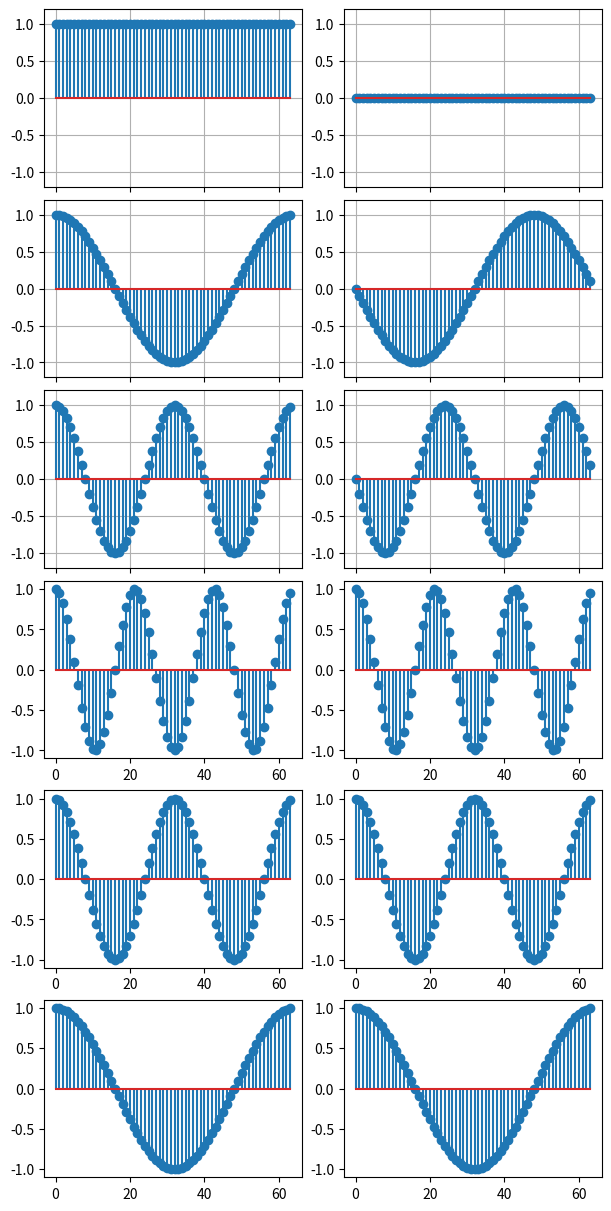

This chart was generated by the following Python code: (Note: this script raises an exception after producing the figure.)
import numpy as np
import matplotlib.pyplot as plt

N = 64

n = np.arange(N)
F = np.exp(-2j * np.pi * np.outer(n, n) / N)

fig, ax = plt.subplots(6, 2, figsize=(6, 12), constrained_layout=True)
for m in range(3):
    ax[m, 0].stem(np.real(F[m]))
    ax[m, 1].stem(np.imag(F[m]))
    ax[5 - m, 0].stem(np.real(F[N - 1 - m]))
    ax[5 - m, 1].stem(np.real(F[N - 1 - m]))
    ax[m, 0].grid(True)
    ax[m, 1].grid(True)
    ax[m, 0].set_ylim(-1.2, 1.2)
    ax[m, 1].set_ylim(-1.2, 1.2)
    if m < N - 1:
        ax[m, 0].tick_params(labelbottom=False)
        ax[m, 1].tick_params(labelbottom=False)

plt.savefig('./imgs/1modif.svg')

FH = F.conj().T

R = FH @ F
R = R / N # scale each by 1/sqrt(N) --> in the end scale by 1/N

# check unit condition
if np.allclose(np.eye(N), R):
    print("true")
else:
    print("false")